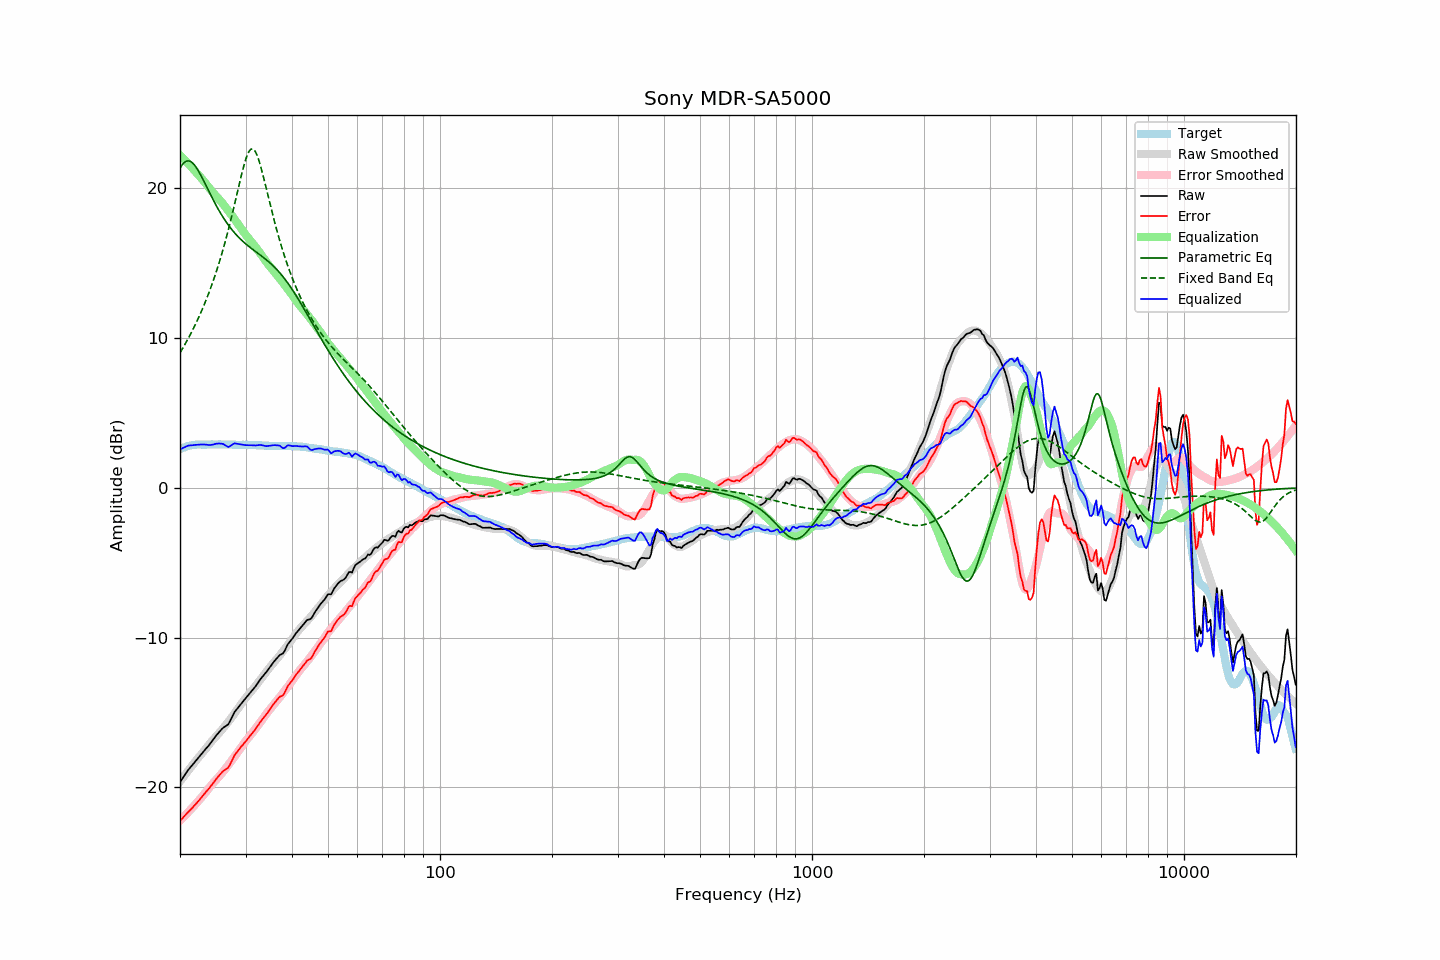

The table this chart was drawn from, first rows:
frequency, raw, error, smoothed, error_smoothed, equalization, parametric_eq, fixed_band_eq, equalized_raw, equalized_smoothed, target
20.00, -19.65, -22.24, -19.61, -22.22, 22.22, 21.35, 9.02, 2.57, 2.61, 2.58
20.20, -19.49, -22.12, -19.46, -22.12, 22.12, 21.52, 9.20, 2.62, 2.65, 2.63
20.40, -19.33, -22.01, -19.32, -22.01, 22.01, 21.66, 9.38, 2.68, 2.69, 2.68
20.61, -19.17, -21.89, -19.18, -21.90, 21.90, 21.76, 9.57, 2.72, 2.72, 2.71
20.81, -19.01, -21.77, -19.04, -21.79, 21.79, 21.82, 9.76, 2.78, 2.75, 2.76
21.02, -18.85, -21.65, -18.90, -21.67, 21.67, 21.84, 9.95, 2.82, 2.77, 2.80
21.23, -18.72, -21.54, -18.76, -21.56, 21.56, 21.82, 10.16, 2.84, 2.80, 2.82
21.44, -18.60, -21.44, -18.62, -21.44, 21.44, 21.77, 10.36, 2.84, 2.82, 2.84
21.66, -18.47, -21.33, -18.48, -21.32, 21.32, 21.68, 10.57, 2.85, 2.84, 2.86
21.87, -18.34, -21.21, -18.35, -21.21, 21.21, 21.56, 10.79, 2.87, 2.86, 2.87
22.09, -18.21, -21.10, -18.21, -21.09, 21.09, 21.42, 11.01, 2.88, 2.88, 2.89
22.31, -18.08, -20.98, -18.08, -20.96, 20.96, 21.25, 11.24, 2.88, 2.89, 2.90
22.54, -17.95, -20.85, -17.95, -20.84, 20.84, 21.07, 11.48, 2.89, 2.89, 2.90
22.76, -17.82, -20.72, -17.82, -20.72, 20.72, 20.87, 11.72, 2.90, 2.90, 2.90
22.99, -17.69, -20.58, -17.69, -20.59, 20.59, 20.66, 11.97, 2.90, 2.90, 2.89
23.22, -17.56, -20.45, -17.56, -20.46, 20.46, 20.45, 12.22, 2.90, 2.90, 2.89
23.45, -17.44, -20.33, -17.43, -20.33, 20.33, 20.24, 12.49, 2.89, 2.90, 2.88
23.69, -17.31, -20.21, -17.29, -20.19, 20.19, 20.02, 12.76, 2.88, 2.90, 2.89
23.92, -17.19, -20.08, -17.15, -20.06, 20.06, 19.80, 13.04, 2.87, 2.90, 2.89
24.16, -17.05, -19.95, -17.02, -19.92, 19.92, 19.58, 13.33, 2.87, 2.90, 2.90
24.40, -16.90, -19.81, -16.89, -19.79, 19.79, 19.37, 13.63, 2.89, 2.90, 2.91
24.65, -16.76, -19.66, -16.77, -19.67, 19.67, 19.16, 13.93, 2.90, 2.90, 2.90
24.89, -16.61, -19.51, -16.65, -19.55, 19.55, 18.96, 14.25, 2.94, 2.90, 2.90
25.14, -16.48, -19.38, -16.53, -19.43, 19.43, 18.76, 14.58, 2.95, 2.90, 2.90
25.39, -16.35, -19.26, -16.41, -19.32, 19.32, 18.57, 14.92, 2.97, 2.90, 2.91
25.65, -16.23, -19.14, -16.29, -19.19, 19.19, 18.39, 15.27, 2.96, 2.90, 2.91
25.91, -16.11, -19.01, -16.16, -19.07, 19.07, 18.21, 15.63, 2.95, 2.90, 2.90
26.16, -16.01, -18.90, -16.03, -18.93, 18.93, 18.04, 16.01, 2.92, 2.90, 2.89
26.43, -15.94, -18.83, -15.90, -18.80, 18.80, 17.88, 16.39, 2.86, 2.90, 2.89
26.69, -15.87, -18.76, -15.77, -18.66, 18.66, 17.72, 16.79, 2.79, 2.89, 2.89
26.96, -15.79, -18.69, -15.63, -18.52, 18.52, 17.57, 17.20, 2.73, 2.89, 2.90
27.23, -15.60, -18.50, -15.49, -18.38, 18.38, 17.42, 17.63, 2.78, 2.89, 2.90
27.50, -15.38, -18.28, -15.35, -18.24, 18.24, 17.28, 18.06, 2.85, 2.89, 2.90
27.77, -15.17, -18.05, -15.20, -18.09, 18.09, 17.15, 18.51, 2.92, 2.89, 2.89
28.05, -14.96, -17.84, -15.05, -17.94, 17.94, 17.03, 18.97, 2.98, 2.88, 2.88
28.33, -14.83, -17.70, -14.90, -17.79, 17.79, 16.91, 19.43, 2.95, 2.88, 2.87
28.62, -14.69, -17.56, -14.75, -17.63, 17.63, 16.79, 19.89, 2.94, 2.88, 2.87
28.90, -14.56, -17.44, -14.60, -17.48, 17.48, 16.68, 20.35, 2.92, 2.88, 2.88
29.19, -14.42, -17.29, -14.45, -17.33, 17.33, 16.58, 20.80, 2.90, 2.88, 2.87
29.48, -14.29, -17.18, -14.30, -17.17, 17.17, 16.48, 21.23, 2.88, 2.88, 2.89
29.78, -14.16, -17.04, -14.16, -17.03, 17.03, 16.38, 21.62, 2.87, 2.87, 2.87
30.08, -14.03, -16.91, -14.02, -16.89, 16.89, 16.29, 21.97, 2.85, 2.87, 2.88
30.38, -13.90, -16.77, -13.89, -16.76, 16.76, 16.20, 22.27, 2.85, 2.87, 2.87
30.68, -13.77, -16.64, -13.76, -16.63, 16.63, 16.11, 22.48, 2.85, 2.87, 2.87
30.99, -13.64, -16.51, -13.63, -16.50, 16.50, 16.03, 22.61, 2.85, 2.87, 2.86
31.30, -13.51, -16.38, -13.50, -16.36, 16.36, 15.95, 22.65, 2.85, 2.86, 2.86
31.61, -13.38, -16.24, -13.36, -16.22, 16.22, 15.86, 22.59, 2.84, 2.86, 2.86
31.93, -13.25, -16.11, -13.23, -16.08, 16.08, 15.78, 22.44, 2.83, 2.86, 2.86
32.24, -13.10, -15.94, -13.09, -15.94, 15.94, 15.71, 22.20, 2.84, 2.85, 2.84
32.57, -12.94, -15.79, -12.95, -15.80, 15.80, 15.63, 21.90, 2.86, 2.85, 2.85
32.89, -12.78, -15.63, -12.81, -15.65, 15.65, 15.55, 21.54, 2.87, 2.84, 2.85
33.22, -12.65, -15.49, -12.67, -15.50, 15.50, 15.46, 21.15, 2.85, 2.84, 2.84
33.55, -12.52, -15.35, -12.52, -15.35, 15.35, 15.38, 20.73, 2.83, 2.83, 2.83
33.89, -12.40, -15.22, -12.37, -15.20, 15.20, 15.30, 20.29, 2.80, 2.83, 2.82
34.23, -12.26, -15.09, -12.23, -15.05, 15.05, 15.21, 19.85, 2.79, 2.82, 2.83
34.57, -12.11, -14.92, -12.10, -14.91, 14.91, 15.12, 19.40, 2.80, 2.82, 2.81
34.92, -11.96, -14.77, -11.97, -14.78, 14.78, 15.03, 18.96, 2.82, 2.81, 2.81
35.27, -11.81, -14.62, -11.84, -14.65, 14.65, 14.93, 18.53, 2.84, 2.81, 2.81
35.62, -11.67, -14.47, -11.71, -14.52, 14.52, 14.83, 18.10, 2.84, 2.80, 2.80
35.97, -11.53, -14.33, -11.59, -14.39, 14.39, 14.72, 17.69, 2.86, 2.80, 2.80
... 635 more rows
